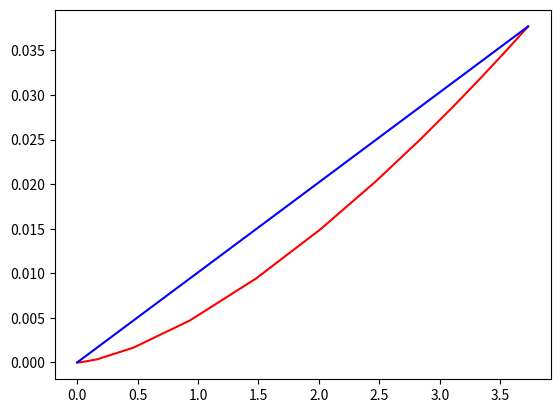

Generate this figure with matplotlib:
# -*- coding: utf-8 -*-
"""
Created on Thu May  9 16:48:59 2019

[redacted]
"""

import numpy as np
import matplotlib.pyplot as plt
Isp = 3300   #[s]
#massf_thrust_lit = 0.0306834  #[mg/s/mN]
#massf_thrust = massf_thrust_lit*10**-3  #[kg/s/N]
massf_thrust = 1/(Isp*9.81)
density = 1*10**-10   #[kg/m^3]
velocity = 7800     #[m/s]
intake_eff = 0.4    #[-]
thrust_power = 70*10**3 #[W/N]

def A_to_Drag(A):
    return density*(velocity**2)*(1.+np.pi/6.)*np.sqrt(A/np.pi)*A

def Drag_to_A(D):
    return np.cbrt((D/(density*velocity**2*(1+np.pi/6)))**2*np.pi)

def thrust_to_A(T):
    return T/(density*velocity*intake_eff/massf_thrust)

def A_to_thrust(A):
    return density*A*velocity*intake_eff/massf_thrust

#intial estimate to be able to start the iteration later
A_init = 0.0001   #[m^2]
drag_init = A_to_Drag(A_init)
thrust_init = A_to_thrust(A_init)

#set testing values to intial values
thrust_t = thrust_init
drag_t = drag_init

#set up lists for plotting
areal = [A_init]
dragl = [drag_init]
thrustl = [thrust_init]

#stop when iteration has converged
while np.abs(thrust_t-drag_t)>0.00000001:
    
    #set drag equal to the thrust to move towards intersection
    drag = thrust_t
    #compute new area based on this drag value
    area =Drag_to_A(drag)
    #compute the thrust produced at this area
    thrust = A_to_thrust(area)
    #print to see difference between drag and thrust
    print (drag-thrust)
    #set new testing values for next iteration
    drag_t = drag
    thrust_t = thrust
        
      
    areal.append(area)
    dragl.append(drag)
    thrustl.append(thrust)
    
#plot results iteration
plt.plot(areal, dragl, "red")
plt.plot(areal,thrustl, "blue")
plt.show()  

#print results 
print ("Area = ", area, "[m^2]")
print ("Thrust/Drag = ", drag, "[N]")
print ("Massflow =", area*density*velocity*intake_eff, "[kg/s]")
print ("Power required = ", thrust*thrust_power, "[W]")




##plotting of both drag and thrust as a function of the inlet area for reference
#area_list = np.arange(0.,10.,0.2)
#drag_list = []
#thrust_list = []
#for i in area_list:
#    drag_list.append(A_to_Drag(i))
#    thrust_list.append(A_to_thrust(i))
#    
#plt.plot(area_list, drag_list, "red")
#plt.plot(area_list, thrust_list, "blue")
#plt.show()

